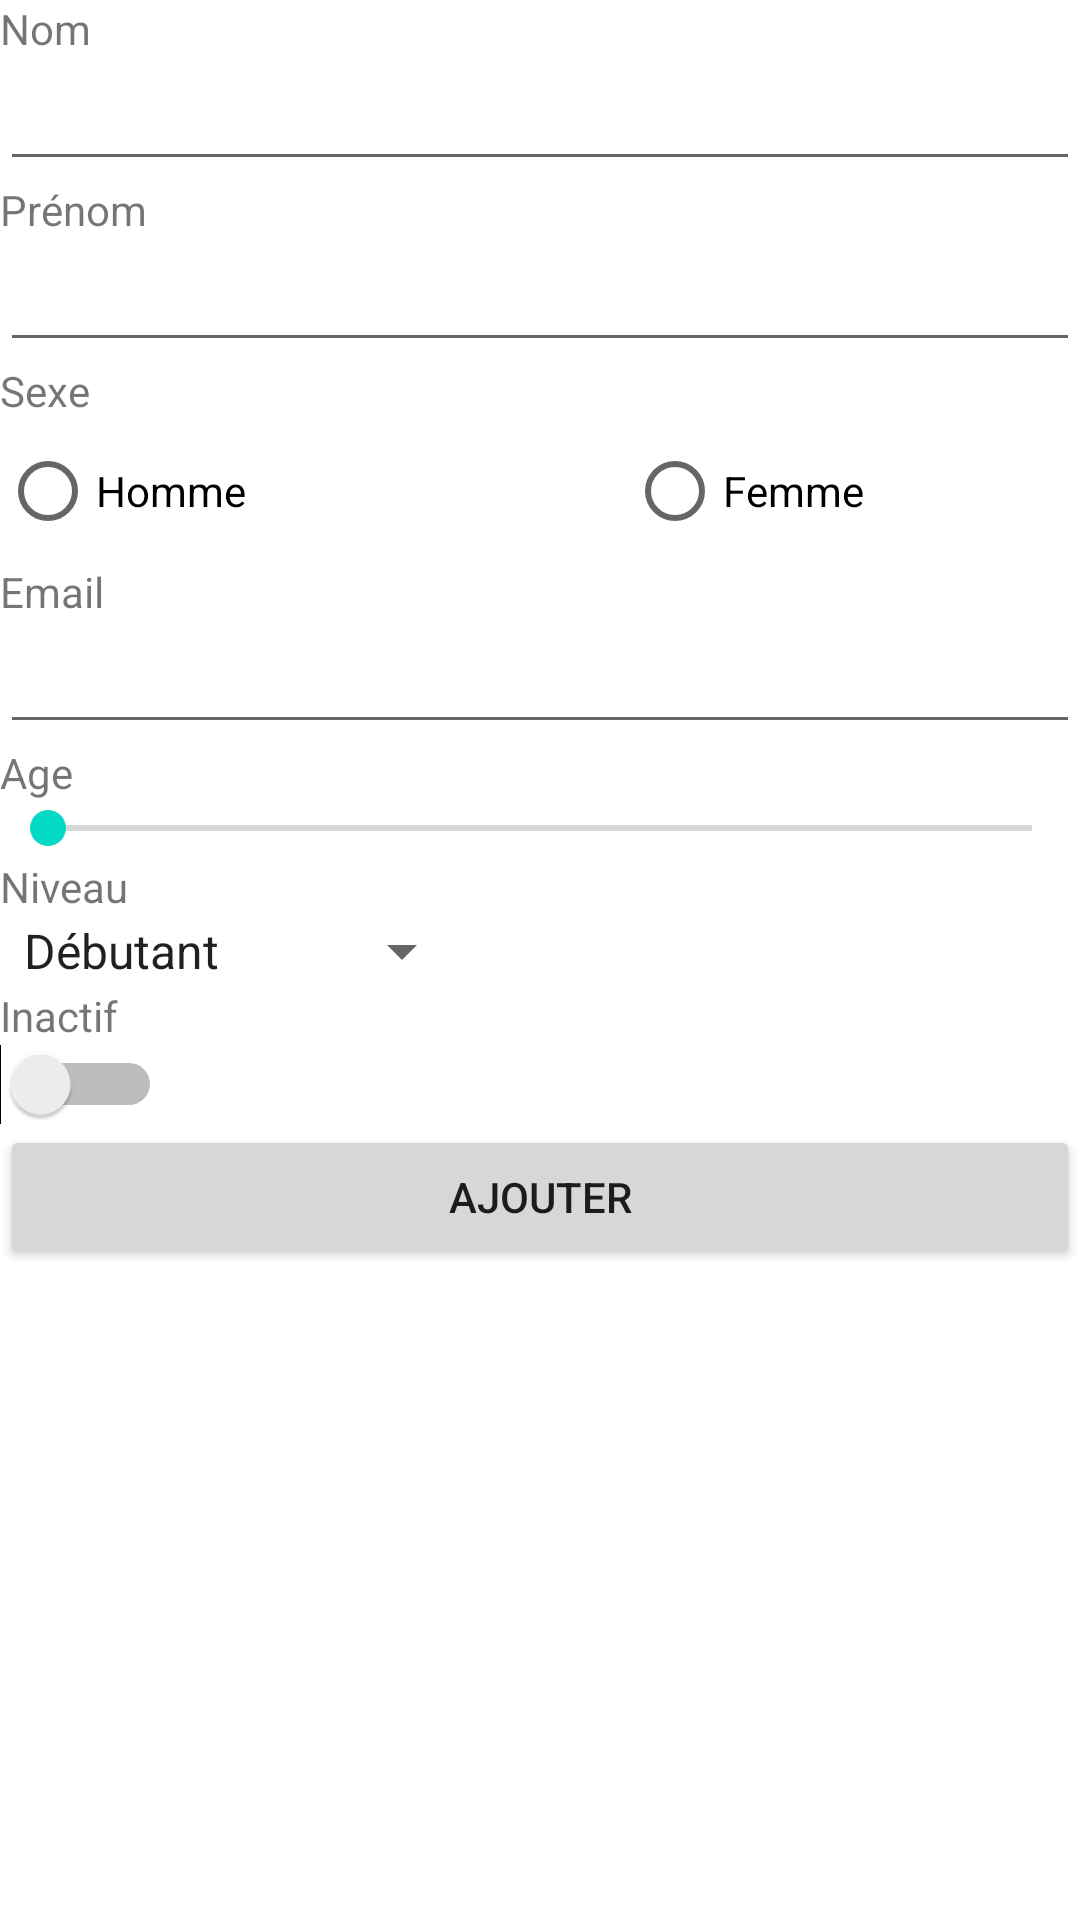

Layout XML and referenced resources for this Android screen:
<!-- AndroidManifest.xml: application theme Theme.GestionClient -->
<!-- res/layout/activity_add_client.xml -->
<?xml version="1.0" encoding="utf-8"?>
<LinearLayout xmlns:android="http://schemas.android.com/apk/res/android"
    xmlns:app="http://schemas.android.com/apk/res-auto"
    xmlns:tools="http://schemas.android.com/tools"
    android:layout_width="match_parent"
    android:layout_height="match_parent"
    android:orientation="vertical"
    tools:context=".AddClientActivity"
    tools:ignore="UseSwitchCompatOrMaterialXml">

    <TextView
        android:layout_width="wrap_content"
        android:layout_height="wrap_content"
        android:text="@string/client_name" />

    <EditText
        android:id="@+id/first_name_edittext"
        android:layout_width="match_parent"
        android:layout_height="wrap_content"
        android:inputType="text" />

    <TextView
        android:layout_width="wrap_content"
        android:layout_height="wrap_content"
        android:text="@string/first_name" />

    <EditText
        android:id="@+id/last_name_edittext"
        android:layout_width="match_parent"
        android:layout_height="wrap_content"
        android:inputType="text" />

    <TextView
        android:layout_width="wrap_content"
        android:layout_height="wrap_content"
        android:text="@string/gender" />


    <RadioGroup
        android:id="@+id/gender_radiogroup"
        android:layout_width="match_parent"
        android:layout_height="wrap_content"
        android:orientation="horizontal">

        <RadioButton
            android:id="@+id/male_gender_radiobutton"
            android:layout_width="209dp"
            android:layout_height="wrap_content"
            android:text="@string/gender_male" />

        <RadioButton
            android:id="@+id/female_gender_radiobutton"
            android:layout_width="match_parent"
            android:layout_height="wrap_content"
            android:text="@string/gender_female" />

    </RadioGroup>

    <TextView
        android:layout_width="wrap_content"
        android:layout_height="wrap_content"
        android:text="@string/email" />

    <EditText
        android:id="@+id/email_edittext"
        android:layout_width="match_parent"
        android:layout_height="wrap_content"
        android:inputType="textEmailAddress" />

    <TextView
        android:layout_width="wrap_content"
        android:layout_height="wrap_content"
        android:text="@string/age" />

    <LinearLayout
        android:layout_width="match_parent"
        android:layout_height="wrap_content">

        <TextView
            android:id="@+id/age_textview"
            android:layout_width="wrap_content"
            android:layout_height="wrap_content" />

        <SeekBar
            android:id="@+id/age_seekbar"
            android:layout_width="match_parent"
            android:layout_height="wrap_content"
            android:min="18"
            android:max="65"/>

    </LinearLayout>

    <TextView
        android:layout_width="wrap_content"
        android:layout_height="wrap_content"
        android:text="@string/level" />

    <Spinner
        android:id="@+id/level_spinner"
        android:layout_width="wrap_content"
        android:layout_height="wrap_content"
        android:entries="@array/level_items"
        android:spinnerMode="dialog" />

    <TextView
        android:id="@+id/active_switch"
        android:layout_width="wrap_content"
        android:layout_height="wrap_content"
        android:text="@string/active_switch" />

    <Switch
        android:id="@+id/switch_button"
        android:layout_width="wrap_content"
        android:layout_height="wrap_content" />

    <Button
        android:id="@+id/add_client_button"
        android:layout_width="match_parent"
        android:layout_height="wrap_content"
        android:text="@string/client_add" />

</LinearLayout>
<!-- resources referenced by this layout -->
<resources>
  <string-array name="level_items">
          <item>Débutant</item>
          <item>Intermédiaire</item>
          <item>Avancé</item>
      </string-array>
  <string name="active_switch">Inactif</string>
  <string name="age">Age</string>
  <string name="client_add">Ajouter</string>
  <string name="client_name">Nom</string>
  <string name="email">Email</string>
  <string name="first_name">Prénom</string>
  <string name="gender">Sexe</string>
  <string name="gender_female">Femme</string>
  <string name="gender_male">Homme</string>
  <string name="level">Niveau</string>
  <style name="Theme.GestionClient" parent="Theme.MaterialComponents.DayNight.DarkActionBar">
          
          <item name="colorPrimary">@color/purple_500</item>
          <item name="colorPrimaryVariant">@color/purple_700</item>
          <item name="colorOnPrimary">@color/white</item>
          
          <item name="colorSecondary">@color/teal_200</item>
          <item name="colorSecondaryVariant">@color/teal_700</item>
          <item name="colorOnSecondary">@color/black</item>
          
          <item name="android:statusBarColor" tools:targetApi="l">?attr/colorPrimaryVariant</item>
          
      </style>
  <!-- not gathered from this repository: default colours our renderer supplied (Android Studio template values) -->
  <color name="purple_500">#FF6200EE</color>
  <color name="purple_700">#FF3700B3</color>
  <color name="teal_200">#FF03DAC5</color>
  <color name="teal_700">#FF018786</color>
  <color name="black">#FF000000</color>
  <color name="white">#FFFFFFFF</color>
</resources>
